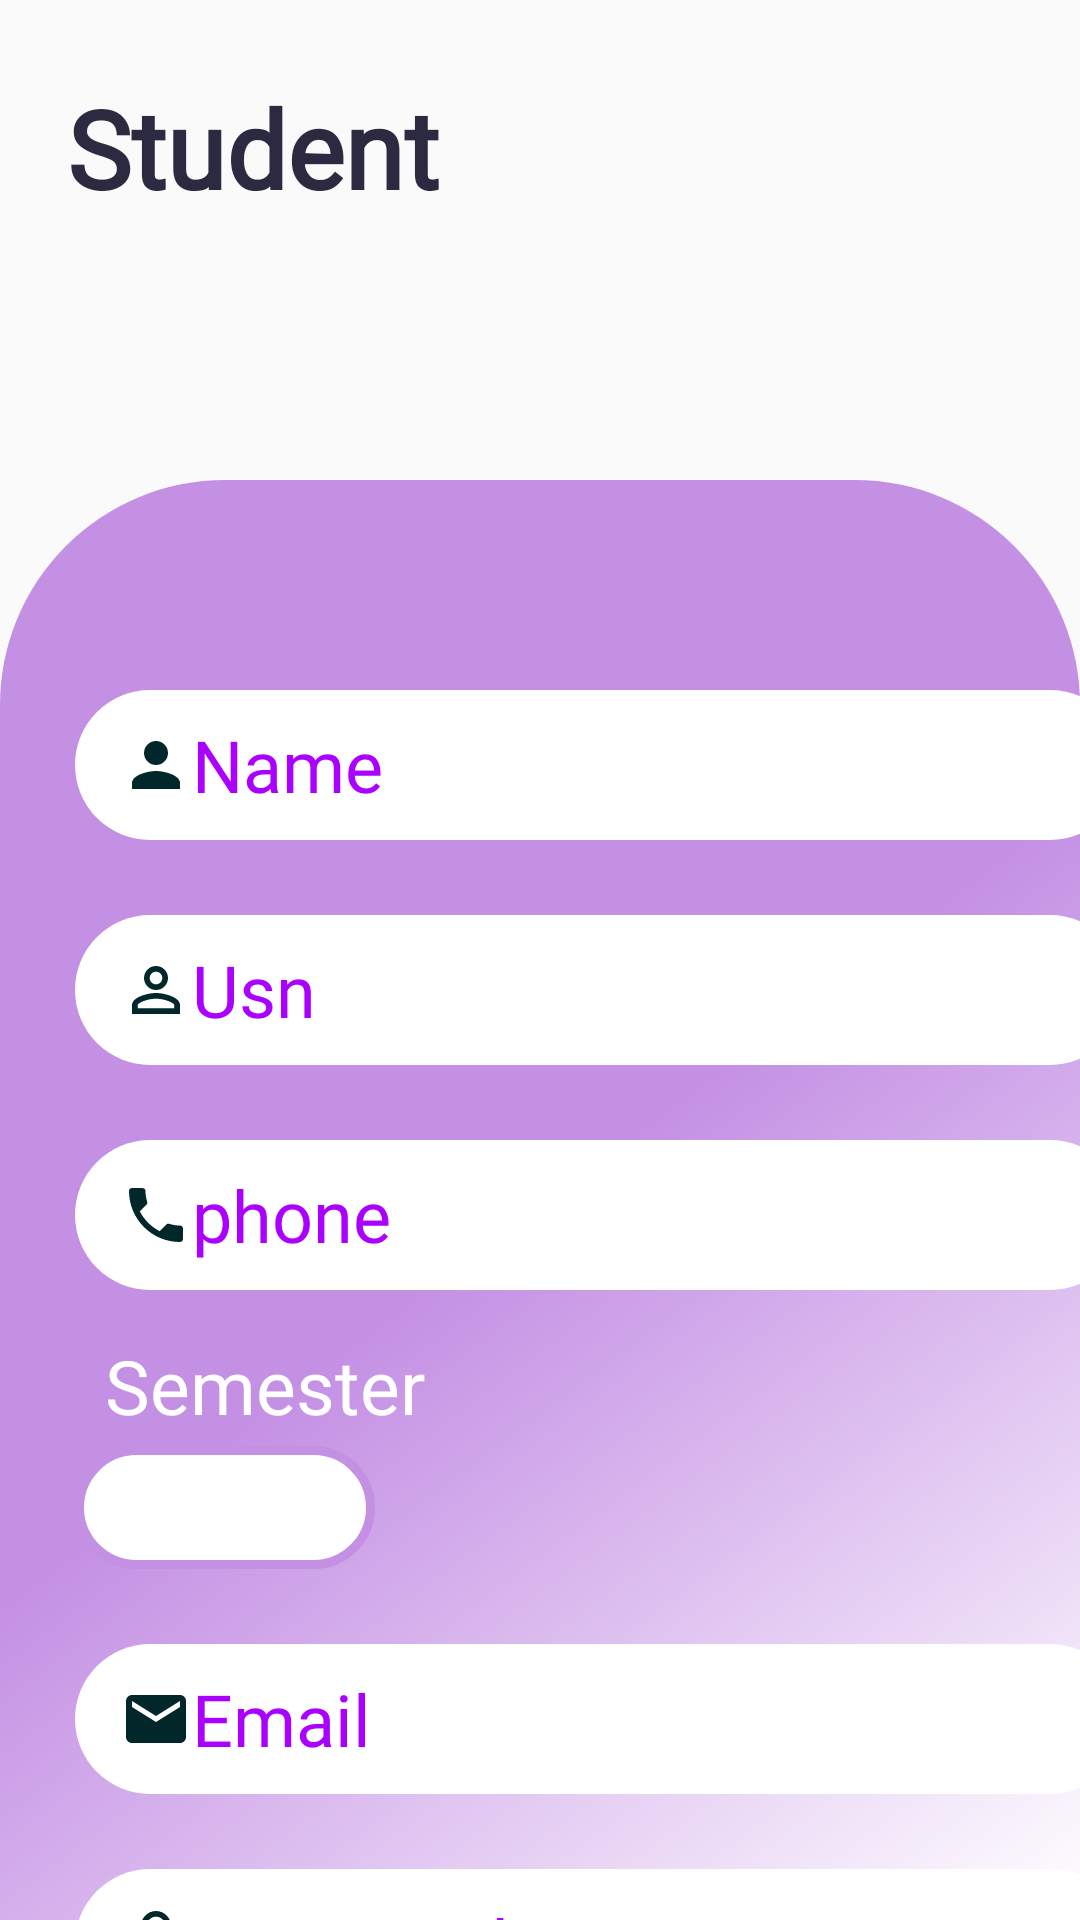

Produce the Android XML layout that renders to this screen, including the resource entries it uses.
<!-- AndroidManifest.xml: application theme Theme.StudEaze -->
<!-- res/layout/activity_reg_student.xml -->
<?xml version="1.0" encoding="utf-8"?>
<RelativeLayout xmlns:android="http://schemas.android.com/apk/res/android"
    xmlns:app="http://schemas.android.com/apk/res-auto"
    xmlns:tools="http://schemas.android.com/tools"
    android:layout_width="match_parent"
    android:layout_height="match_parent"
    tools:context=".reg_student">


    <LinearLayout
        android:id="@+id/reg_text"
        android:layout_width="match_parent"
        android:layout_height="160dp"
        android:orientation="vertical">

        <TextView
            android:id="@+id/reg_head"
            android:layout_width="match_parent"
            android:layout_height="wrap_content"
            android:layout_gravity="center"
            android:layout_marginLeft="15dp"
            android:layout_marginTop="25dp"
            android:fontFamily="@font/poppins_semibold"
            android:text="Student"
            android:textColor="#2c2a40"
            android:textSize="36sp"
            android:textStyle="bold" />
    </LinearLayout>

    <LinearLayout
        android:layout_width="match_parent"
        android:layout_below="@+id/reg_text"
        android:background="@drawable/card_view"
        android:layout_height="match_parent"
        android:layout_alignParentBottom="true"
        android:orientation="vertical">

        <EditText
            android:id="@+id/name"
            android:layout_width="350dp"
            android:layout_height="50dp"
            android:layout_marginLeft="25dp"
            android:layout_marginTop="70dp"
            android:background="@drawable/view"
            android:drawableStart="@drawable/ic_baseline_person_24"
            android:ems="10"
            android:fontFamily="@font/poppins_light"
            android:hint="Name "
            android:includeFontPadding="true"
            android:inputType="textPersonName"
            android:lineSpacingExtra="15dp"
            android:paddingStart="15dp"
            android:textColor="#AA00FF"
            android:textColorHint="#AA00FF"
            android:textSize="24sp" />

        <EditText
            android:id="@+id/usn"
            android:layout_width="350dp"
            android:layout_height="50dp"
            android:layout_marginLeft="25dp"
            android:layout_marginTop="25dp"
            android:background="@drawable/view"
            android:drawableStart="@drawable/ic_baseline_person_outline_24"
            android:ems="10"
            android:fontFamily="@font/poppins_light"
            android:hint="Usn"
            android:includeFontPadding="true"
            android:inputType="textCapCharacters"
            android:lineSpacingExtra="15dp"
            android:paddingStart="15dp"
            android:textAllCaps="true"
            android:textColor="#AA00FF"
            android:textColorHint="#AA00FF"
            android:textSize="24sp" />

        <EditText
            android:id="@+id/phone"
            android:layout_width="350dp"
            android:layout_height="50dp"
            android:layout_marginLeft="25dp"
            android:layout_marginTop="25dp"
            android:background="@drawable/view"
            android:drawableStart="@drawable/ic_baseline_local_phone_24"
            android:ems="10"
            android:fontFamily="@font/poppins_light"
            android:hint="phone"
            android:includeFontPadding="true"
            android:inputType="phone"
            android:lineSpacingExtra="15dp"
            android:paddingStart="15dp"
            android:phoneNumber="true"
            android:textColor="#AA00FF"
            android:textColorHint="#AA00FF"
            android:textSize="24sp" />

        <TextView
            android:id="@+id/textView9"
            android:layout_width="361dp"
            android:layout_height="37dp"
            android:layout_marginLeft="35dp"
            android:layout_marginTop="15dp"
            android:fontFamily="@font/poppins_light"
            android:text="Semester"
            android:textColor="@color/white"
            android:textSize="25sp" />

        <Spinner
            android:id="@+id/spinner1"
            android:layout_width="100dp"
            android:layout_height="41dp"
            android:layout_marginLeft="25dp"
            android:background="@drawable/home_btn" />

        <EditText
            android:id="@+id/email"
            android:layout_width="350dp"
            android:layout_height="50dp"
            android:layout_marginLeft="25dp"
            android:layout_marginTop="25dp"
            android:background="@drawable/view"
            android:drawableStart="@drawable/ic_baseline_email_24"
            android:ems="10"
            android:fontFamily="@font/poppins_light"
            android:hint="Email"
            android:includeFontPadding="true"
            android:inputType="textPersonName|textEmailAddress"
            android:lineSpacingExtra="15dp"
            android:paddingStart="15dp"
            android:textColor="#AA00FF"
            android:textColorHint="#AA00FF"
            android:textSize="24sp" />

        <EditText
            android:id="@+id/paswword"
            android:layout_width="350dp"
            android:layout_height="50dp"
            android:layout_marginLeft="25dp"
            android:layout_marginTop="25dp"
            android:background="@drawable/view"
            android:drawableStart="@drawable/ic_baseline_lock_24"
            android:ems="10"
            android:inputType="textPassword"
            android:fontFamily="@font/poppins_light"
            android:hint="Password"
            android:includeFontPadding="true"
            android:lineSpacingExtra="15dp"
            android:paddingStart="15dp"
            android:textColor="#AA00FF"
            android:textColorHint="#AA00FF"
            android:textSize="24sp" />

        <EditText
            android:id="@+id/cpassword"
            android:layout_width="350dp"
            android:layout_height="50dp"
            android:layout_marginLeft="25dp"
            android:layout_marginTop="25dp"
            android:background="@drawable/view"
            android:drawableStart="@drawable/ic_baseline_lock_24"
            android:ems="10"
            android:fontFamily="@font/poppins_light"
            android:hint="Confirm Pasword"
            android:inputType="textPassword"
            android:includeFontPadding="true"
            android:lineSpacingExtra="15dp"
            android:paddingStart="15dp"
            android:textColor="#AA00FF"
            android:textColorHint="#AA00FF"
            android:textSize="24sp" />

        <Button
            android:id="@+id/reg_s_btn"
            android:layout_width="150dp"
            android:layout_height="55dp"
            android:layout_marginLeft="220dp"
            android:layout_marginTop="20dp"
            android:background="@drawable/login_btn"
            android:fontFamily="@font/poppins_semibold"
            android:text="Register"
            android:textColor="@color/white" />

    </LinearLayout>
</RelativeLayout>
<!-- resources referenced by this layout -->
<resources>
  <color name="white">#FFFFFFFF</color>
  <!-- drawable card_view (drawable) -->
  <?xml version="1.0" encoding="utf-8"?>
  <shape xmlns:android="http://schemas.android.com/apk/res/android" android:shape="rectangle">
  <corners android:topLeftRadius="75dp"
      android:topRightRadius="75dp"/>
      <gradient android:startColor="@color/white"
          android:centerColor="@color/light"
          android:endColor="@color/light"
          android:angle="135"/>
  
  </shape>
  <!-- drawable home_btn (drawable) -->
  <?xml version="1.0" encoding="utf-8"?>
  <shape xmlns:android="http://schemas.android.com/apk/res/android" android:shape="rectangle">
  <stroke android:width="3dp"
      android:color="@color/light"/>
      <corners android:radius="55dp"/>
      <solid android:color="@color/white"/>
  
  </shape>
  <!-- drawable ic_baseline_email_24 (drawable) -->
  <vector android:height="24dp" android:tint="#01272B"
      android:viewportHeight="24" android:viewportWidth="24"
      android:width="24dp" xmlns:android="http://schemas.android.com/apk/res/android">
      <path android:fillColor="@android:color/white" android:pathData="M20,4L4,4c-1.1,0 -1.99,0.9 -1.99,2L2,18c0,1.1 0.9,2 2,2h16c1.1,0 2,-0.9 2,-2L22,6c0,-1.1 -0.9,-2 -2,-2zM20,8l-8,5 -8,-5L4,6l8,5 8,-5v2z"/>
  </vector>
  <!-- drawable ic_baseline_lock_24 (drawable) -->
  <vector android:height="24dp" android:tint="#01272B"
      android:viewportHeight="24" android:viewportWidth="24"
      android:width="24dp" xmlns:android="http://schemas.android.com/apk/res/android">
      <path android:fillColor="@android:color/white" android:pathData="M18,8h-1L17,6c0,-2.76 -2.24,-5 -5,-5S7,3.24 7,6v2L6,8c-1.1,0 -2,0.9 -2,2v10c0,1.1 0.9,2 2,2h12c1.1,0 2,-0.9 2,-2L20,10c0,-1.1 -0.9,-2 -2,-2zM12,17c-1.1,0 -2,-0.9 -2,-2s0.9,-2 2,-2 2,0.9 2,2 -0.9,2 -2,2zM15.1,8L8.9,8L8.9,6c0,-1.71 1.39,-3.1 3.1,-3.1 1.71,0 3.1,1.39 3.1,3.1v2z"/>
  </vector>
  <!-- drawable ic_baseline_person_24 (drawable) -->
  <vector android:height="24dp" android:tint="#01272B"
      android:viewportHeight="24" android:viewportWidth="24"
      android:width="24dp" xmlns:android="http://schemas.android.com/apk/res/android">
      <path android:fillColor="@android:color/white" android:pathData="M12,12c2.21,0 4,-1.79 4,-4s-1.79,-4 -4,-4 -4,1.79 -4,4 1.79,4 4,4zM12,14c-2.67,0 -8,1.34 -8,4v2h16v-2c0,-2.66 -5.33,-4 -8,-4z"/>
  </vector>
  <!-- drawable login_btn (drawable) -->
  <?xml version="1.0" encoding="utf-8"?>
  <shape xmlns:android="http://schemas.android.com/apk/res/android" android:shape="rectangle">
  <gradient android:startColor="@color/ddark"
  android:endColor="@color/light"
      android:angle="45"/>
      <corners android:radius="360dp" />
  </shape>
  <!-- drawable view (drawable) -->
  <?xml version="1.0" encoding="utf-8"?>
  <shape xmlns:android="http://schemas.android.com/apk/res/android" android:shape="rectangle">
  
    <solid android:color="@color/white"/>
      <corners android:radius="360dp" />
  </shape>
  <style name="Theme.StudEaze" parent="Theme.AppCompat.Light.NoActionBar">
          
          <item name="colorOnPrimary">@color/white</item>
          
          <item name="colorSecondary">@color/teal_200</item>
          <item name="colorSecondaryVariant">@color/teal_700</item>
          <item name="colorOnSecondary">@color/black</item>
          
          <item name="android:statusBarColor" tools:targetApi="l">?attr/colorPrimaryVariant</item>
          
      </style>
  <color name="light">#C490E4</color>
  <color name="ddark">#FF3700B3</color>
  <color name="teal_200">#FF03DAC5</color>
  <color name="teal_700">#FF018786</color>
  <color name="black">#FF000000</color>
</resources>
